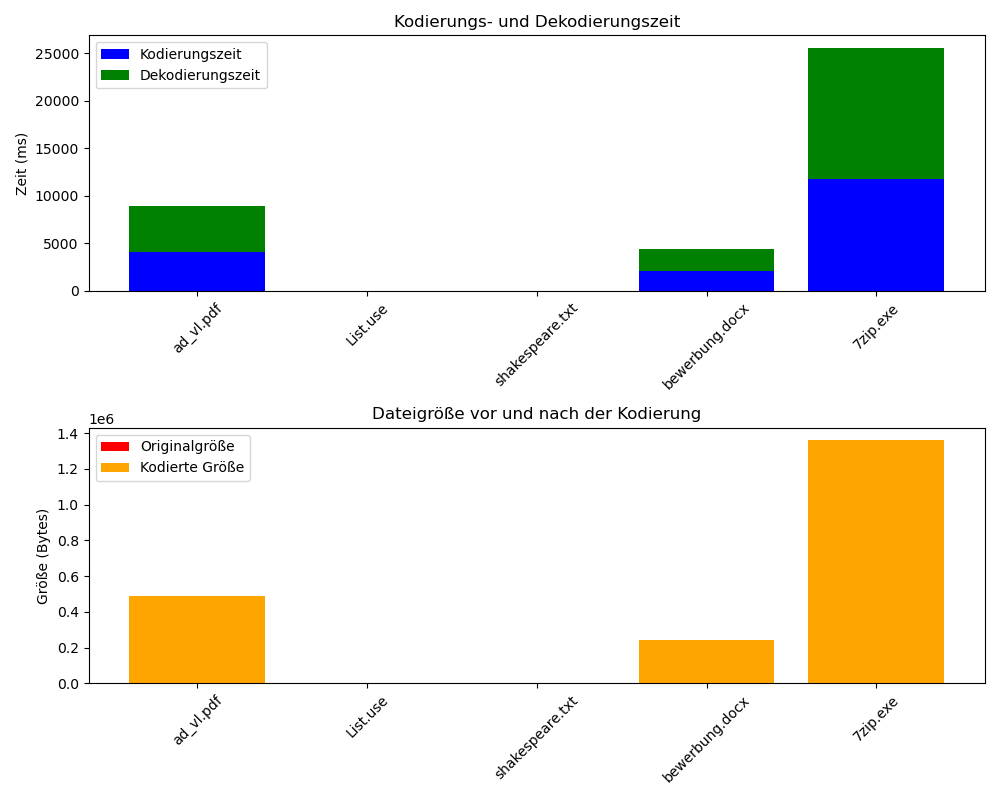

Values plotted in this chart, from the file beside it:
Dateiname, Originalgröße (Bytes), Kodierte Größe (Bytes), Kodierungszeit (ms), Dekodierungszeit (ms)
ad_vl.pdf, 406458, 488419, 4077, 4800
List.use, 1961, 1073, 11, 33
shakespeare.txt, 1665, 1089, 12, 34
bewerbung.docx, 199926, 242485, 2076, 2319
7zip.exe, 1110476, 1361099, 11749, 13836
